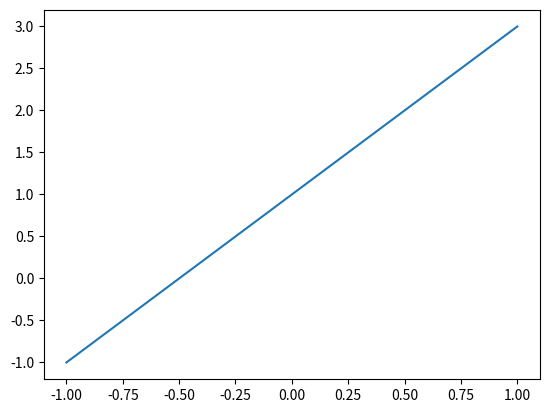
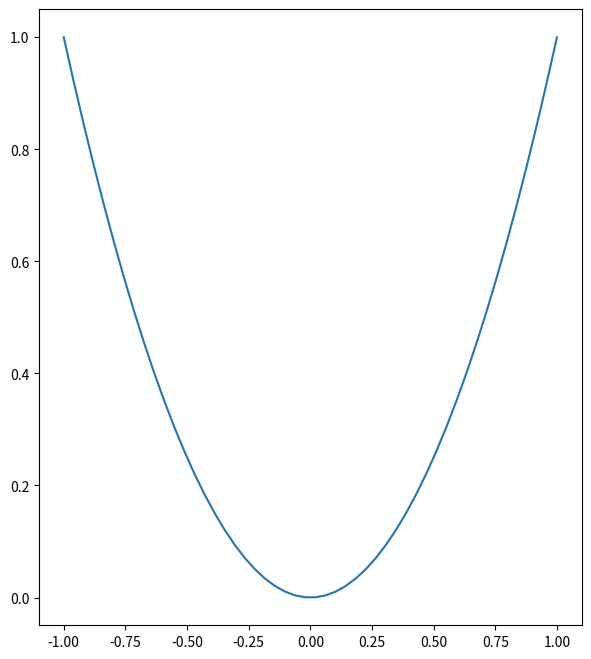

Reproduce these figures in Python, in order.
import matplotlib.pyplot as plt
import numpy as np

def MatplotlibBaseTest():
    x = np.linspace(-1,1,50)
    y = x * 2 + 1
    plt.plot(x, y)
    plt.show()


def FigureTest():
    """Figure画布测试"""
    x = np.linspace(-1, 1, 50)
    y1 = x * 2 + 1
    y2 = x ** 2
    plt.figure()
    plt.plot(x,y1)
    plt.show()
    # 设置指定画布大小
    plt.figure(figsize=(7,8))
    plt.plot(x,y2)
    plt.show()



if __name__ == '__main__':
    """Matplotlib绘图测试"""
    FigureTest()
    # MatplotlibBaseTest()